pico-8 play session: no input (idle), after a click and taps of 🅾, ❎, 🅾+❎, 🅾 in the second before t = 0

[t = 1 s] idle ~1s (no d-pad/buttons)
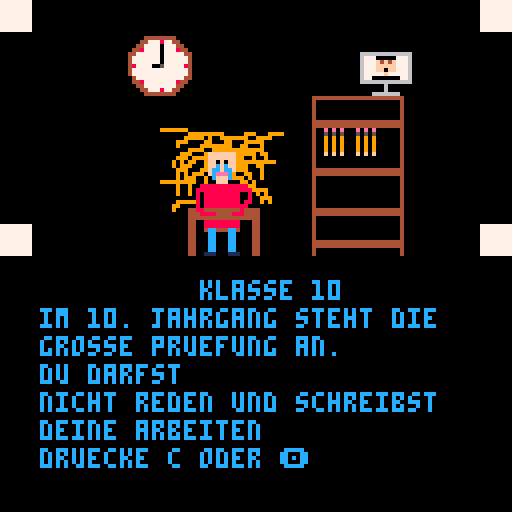

pico-8 cartridge
version 42
__lua__
function _update()
 if btnp(4) then
 	load("kl-10-game.p8")
 end
end

function _draw()
 cls()
 map()
 x=10 -- x-position
 y=70 -- y-position
 cl=12 -- textfarbe
 za=7 -- zeilenabstad
 --drw_lehrer()
 --drw_uhr(20,20,5)
 ?"klasse 10",50,y,cl
 ?"im 10. jahrgang steht die",x,y+za,cl
 ?"grosse pruefung an.",x,y+za*2,cl
 ?"du darfst",x,y+za*3,cl
 ?"nicht reden und schreibst",x,y+za*4,cl
	?"deine arbeiten",x,y+za*5,cl
 ?"druecke c oder 🅾️",x,y+za*6,cl
end
__gfx__
00000000ffffffff00000000043444400e0e0e000000000000000000000000000000000000000000000000000000000099999990000000000000000000000000
000000005f9999990007700004344440050505000000000000004444444400000000000000000000000000000000000000000009999999990000099900099990
00700700596666640007700004377740090909000000000000044777877440000000000000000000000000000000000000000099999090099999990099990000
000770005675557600000000043aa740090909000000000000447777077744000000000000000000000000000000000000009990000990009900099999000000
00077000f675777600000000047a9740090909000000000004487777077784400000000000000000000000000000000000009000009999999900990009000000
00700700567555760000000004777740090909000000000044777777077777440066666666666660006666666666666000000009999009999999999999000000
00000000f966666400000000044444400f0f0f0000000000477777770777777400677777777777600067770000077760000009990009fffffff9999909900000
00000000f94444460000000004444440000000000000000047777777077777740067070707070760006777f4f4f77760000099909999fffffff9900900900000
777777775fffffff11111111ffffffffffffffff0000000048777700577777840067777777777760006777fffff77760000909099009ff0f0ff9999999999000
777777775fffffff11111111ffffffffffffffff0000000047777777777777740067070707b78760006777ff0ff77760000909990009ffcfcff9990099000000
777777775fffffff11111111ff666666666666ff0000000047777777777777740067777777b7876000677777f7777760000099900099fccfccf9990009000000
777777775fffffff11111111f66777777777766f00000000047777777777774400670000077777600067700000007760000090909990fceeec90099009000000
777777775fffffff11111111f67770000000776f000000000448777777778440006666666666666000666666666666600000909990090cfffc99909009000000
777777775fffffff11111111f67770000000776f0000000000447777777744000000000060000000000000006000000099999999900900fff000990900000000
777777775fffffff11111111f67770077777776f0000000000044777877440000000000060000000000000006000000000009009008888888888889900000000
777777775ffffffff1111111f67770077777776f0000000000004444444400000000066666660000000006666666000000009009088888888888888999900000
000000005ffffffff1111111f67770077777776f00000000ffffffffffffffff0000000000000000000000000000000000009009080888888888008090900000
000000005ff55fff11111111f67770077777776900000000ffffffffffffffff0000444444440000000044444444000000000000080888888888008009990000
000000005ff55fff11111111f67770000000776400000000ff666666666666ff0004477787744000000447778774400000009999980888888888088009090000
000000005ff55fff11111111f67770000000776400000000f66777777777766f0044777777774400004477777777440000099000080888888888880000000000
000000005ff55fff11111111f66777777777766400000000f67700777700776f0448777777778440044877777777844000090004488444444444844440000000
000000005fffffff11111111ff6666666666664400000000f67700077000776f4477777777777744447777777777774400000004448888444488844440000000
000000005ff55fff11111111fffffffff944446600000000f67770000007776f4777777777777774477777777707777400000004444444444444444440000000
000000005ff55fff11111111fffffffff944446600000000f67777000077776f4777777777777774477777777077777400000004400888888888000440000000
000000000000000000000000000000000000000066600000f67777000077776f4800000057777784487777775777778400000004400888888888000440000000
000000000000000000000000000000000000000066600000f67770000007776947777777707777744777777707777774000000044004cc444cc4000440000000
000000000000000000000000000000000000000066600000f67700077000776447777777770777744777777707777774000000044000cc000cc0000440000000
000000000000000000000000000000000000000000000000f67700777700776404777777777777440477777707777744000000044000cc000cc0000440000000
000000000000000000000000000000000000000000000000f66777777777766404487777777784400448777707778440000000044000cc000cc0000440000000
000000000000000000000000000000000000000000000000ff6666666666664400447777777744000044777707774400000000044000cc000cc0000440000000
000000000000000000000000000000000000000000000000fffffffff944446600044777877440000004477787744000000000044000cc000cc0000440000000
000000000000000000000000000000000000000000000000fffffffff94444660000444444440000000044444444000000000004400111000111000440000000
00000000000000000000000000000000000000000000004444444444444444444444400000000000000000000000000000000000000000000000000000000000
00000000000000000000000000000000000000000000004000000000000000000000400000000000000000000000000000000000000000000000000000000000
00000000000000000000000000000000000000000000004000000000000000000000400000000000000000000000000000000000000000000000000000000000
00000000000000000000000000000000000000000000004000000000000000000000400000000000000000000000000000000000000000000000000000000000
00000004444444444444444444400000000000000000004000000000000000000000400000000000000000000000000000000000000000000000000000000000
00000004000000000000000000400000000000000000004000000000000000000000400000000000000000000000000000000000000000000000000000000000
00000004000000000000000000400000000000000000004444444444444444444444400000000000000000000000000000000000000000000000000000000000
00000004000000000000000000400000000000000000004444444444444444444444400000000000000000000000000000000000000000000000000000000000
00000004000000000000000000400000000000000000004000000000000000000000400000000000000000000000000000000000000000000000000000000000
00000004000000000000000000400000000000000000004000000000000000000000400000000000000000000000000000000000000000000000000000000000
00000004000000000000000000400000000000000000004000000000000000000000400000000000000000000000000000000000000000000000000000000000
00000004444444444444444444400000000000000000004000000000000000000000400000000000000000000000000000000000000000000000000000000000
00000004000000000000000000400000000000000000004000000000000000000000400000000000000000000000000000000000000000000000000000000000
00000004000000000000000000400000000000000000004000000000000000000000400000000000000000000000000000000000000000000000000000000000
00000004000000000000000000400000000000000000004000000000000000000000400000000000000000000000000000000000000000000000000000000000
00000004000000000000000000400000000000000000004000000000000000000000400000000000000000000000000000000000000000000000000000000000
00000004000000000000000000400000000000000000004000000000000000000000400000000000000000000000000000000000000000000000000000000000
00000004000000000000000000400000000000000000004000000000000000000000400000000000000000000000000000000000000000000000000000000000
00000004000000000000000000400000000000000000004444444444444444444444400000000000000000000000000000000000000000000000000000000000
00000004444444444444444444400000000000000000004444444444444444444444400000000000000000000000000000000000000000000000000000000000
00000004000000000000000000400000000000000000004000000000000000000000400000000000000000000000000000000000000000000000000000000000
00000004000000000000000000400000000000000000004000000000000000000000400000000000000000000000000000000000000000000000000000000000
00000004000000000000000000400000000000000000004000000000000000000000400000000000000000000000000000000000000000000000000000000000
00000004000000000000000000400000000000000000004000000000000000000000400000000000000000000000000000000000000000000000000000000000
00000004000000000000000000400000000000000000004000000000000000000000400000000000000000000000000000000000000000000000000000000000
00000004000000000000000000400000000000000000004000000000000000000000400000000000000000000000000000000000000000000000000000000000
00000004000000000000000000400000000000000000004000000000000000000000400000000000000000000000000000000000000000000000000000000000
00000004000000000000000000400000000000000000004000000000000000000000400000000000000000000000000000000000000000000000000000000000
00000004000000000000000000400000000000000000004444444444444444444444400000000000000000000000000000000000000000000000000000000000
00000004444444444444444444400000000000000000004444444444444444444444400000000000000000000000000000000000000000000000000000000000
00000004444444444444444444400000000000000000004000000000000000000000400000000000000000000000000000000000000000000000000000000000
00000004000000000000000000400000000000000000004000000000000000000000400000000000000000000000000000000000000000000000000000000000
__map__
1000000000000000000000000000001000000000000000000000000000000000000000000000000000000000000000000000000000000000000000000000000000000000000000000000000000000000000000000000000000000000000000000000000000000000000000000000000000000000000000000000000000000000
00000000060700000000000a0b00000000000000000000000000000000000000000000000000000000000000000000000000000000000000000000000000000000000000000000000000000000000000000000000000000000000000000000000000000000000000000000000000000000000000000000000000000000000000
00000000161700000000001a1b00000000000000000000000000000000000000000000000000000000000000000000000000000000000000000000000000000000000000000000000000000000000000000000000000000000000000000000000000000000000000000000000000000000000000000000000000000000000000
0000000005050000004546474800000000000000000000000000000000000000000000000000000000000000000000000000000000000000000000000000000000000000000000000000000000000000000000000000000000000000000000000000000000000000000000000000000000000000000000000000000000000000
00000000000c0d0e0f5504045800000000000000000000000000000000000000000000000000000000000000000000000000000000000000000000000000000000000000000000000000000000000000000000000000000000000000000000000000000000000000000000000000000000000000000000000000000000000000
00000000001c1d1e1f6566676800000000000000000000000000000000000000000000000000000000000000000000000000000000000000000000000000000000000000000000000000000000000000000000000000000000000000000000000000000000000000000000000000000000000000000000000000000000000000
00000000002c2d2e2f7576777800000000000000000000000000000000000000000000000000000000000000000000000000000000000000000000000000000000000000000000000000000000000000000000000000000000000000000000000000000000000000000000000000000000000000000000000000000000000000
10000000003c3d3e3f7576777800001000000000000000000000000000000000000000000000000000000000000000000000000000000000000000000000000000000000000000000000000000000000000000000000000000000000000000000000000000000000000000000000000000000000000000000000000000000000
